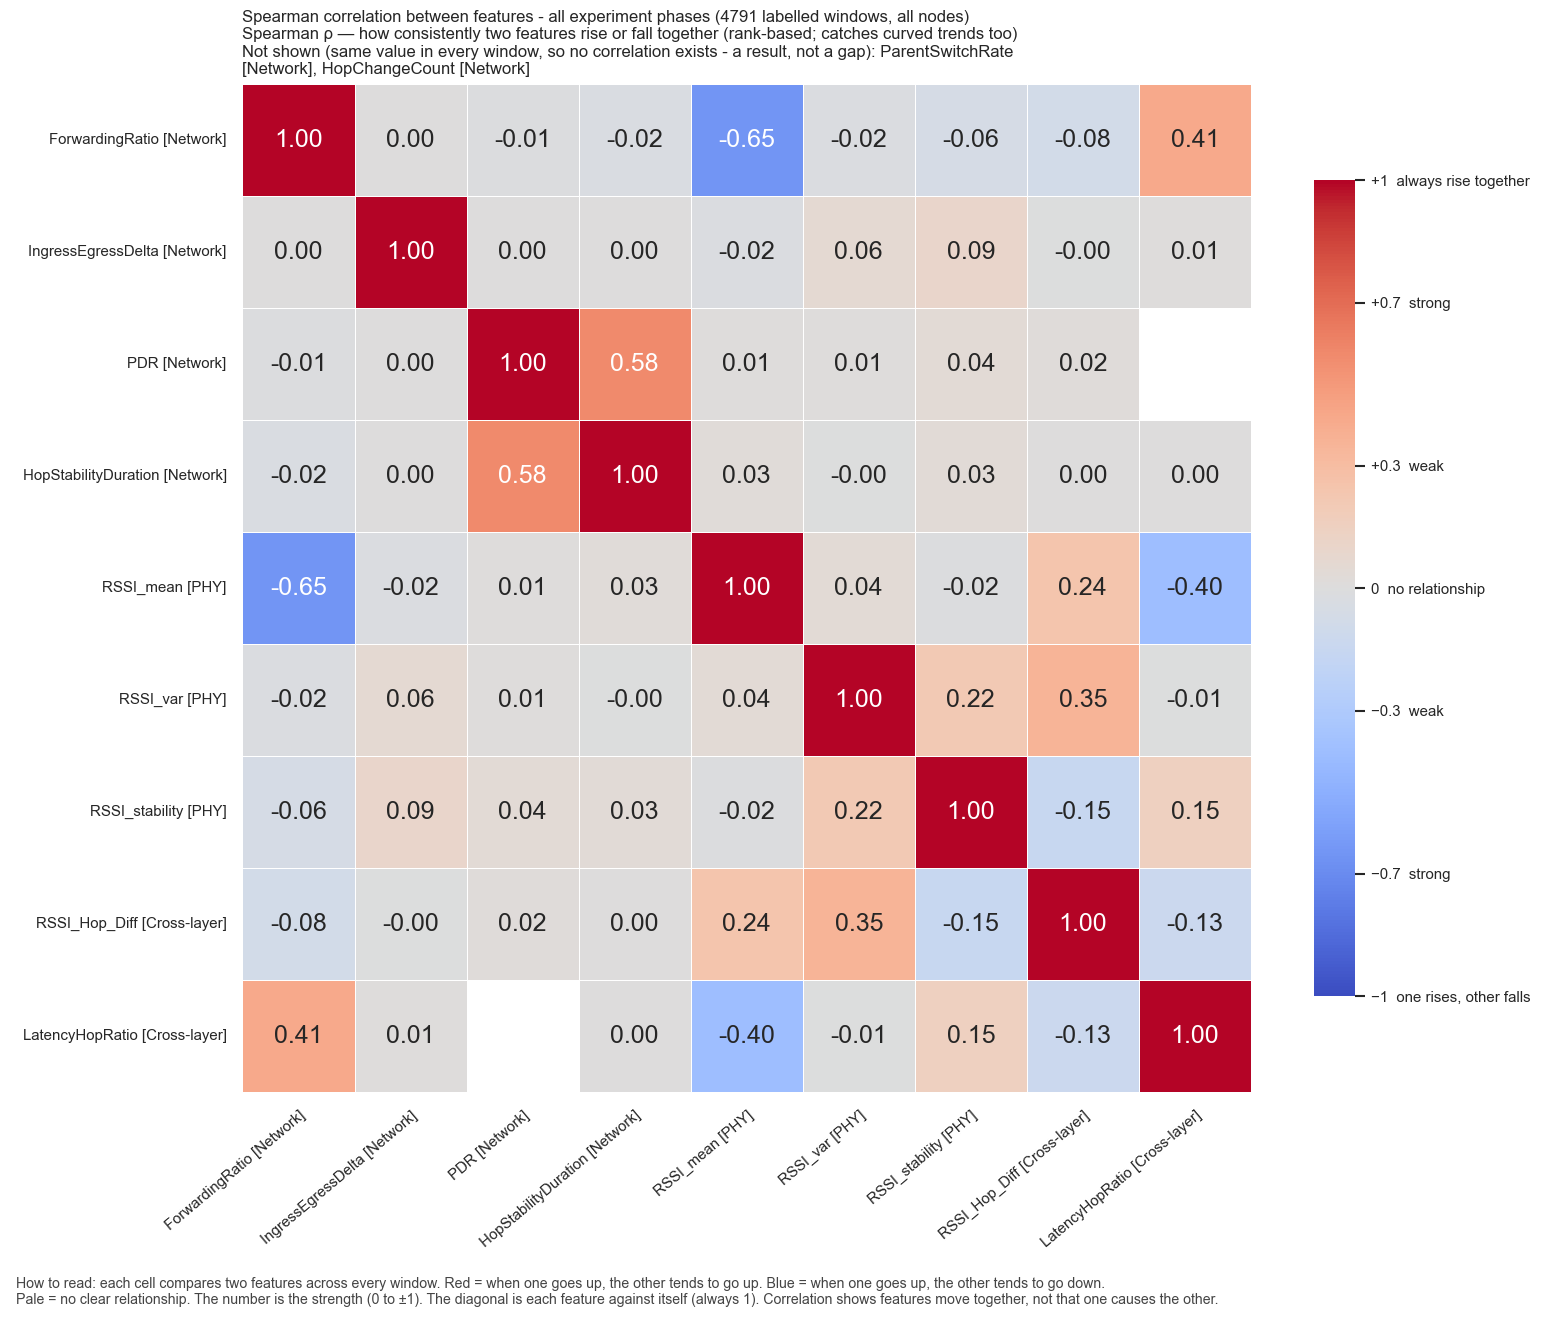

The data file committed next to this chart (first rows):
, ForwardingRatio, IngressEgressDelta, PDR, HopStabilityDuration, RSSI_mean, RSSI_var, RSSI_stability, RSSI_Hop_Diff, LatencyHopRatio
ForwardingRatio, 1.0, 0.0, -0.00888, -0.02436, -0.6523, -0.02263, -0.05509, -0.08008, 0.4144
IngressEgressDelta, 0.0, 1.0, 0.001778, 0.003562, -0.01574, 0.05603, 0.09427, -0.004703, 0.01291
PDR, -0.00888, 0.001778, 1.0, 0.5774, 0.01289, 0.01246, 0.04033, 0.0172, 
HopStabilityDuration, -0.02436, 0.003562, 0.5774, 1.0, 0.02589, -0.003514, 0.032, 0.004979, 0.0004669
RSSI_mean, -0.6523, -0.01574, 0.01289, 0.02589, 1.0, 0.04467, -0.01538, 0.2434, -0.4041
RSSI_var, -0.02263, 0.05603, 0.01246, -0.003514, 0.04467, 1.0, 0.2169, 0.355, -0.005182
RSSI_stability, -0.05509, 0.09427, 0.04033, 0.032, -0.01538, 0.2169, 1.0, -0.1504, 0.1513
RSSI_Hop_Diff, -0.08008, -0.004703, 0.0172, 0.004979, 0.2434, 0.355, -0.1504, 1.0, -0.1277
LatencyHopRatio, 0.4144, 0.01291, , 0.0004669, -0.4041, -0.005182, 0.1513, -0.1277, 1.0
